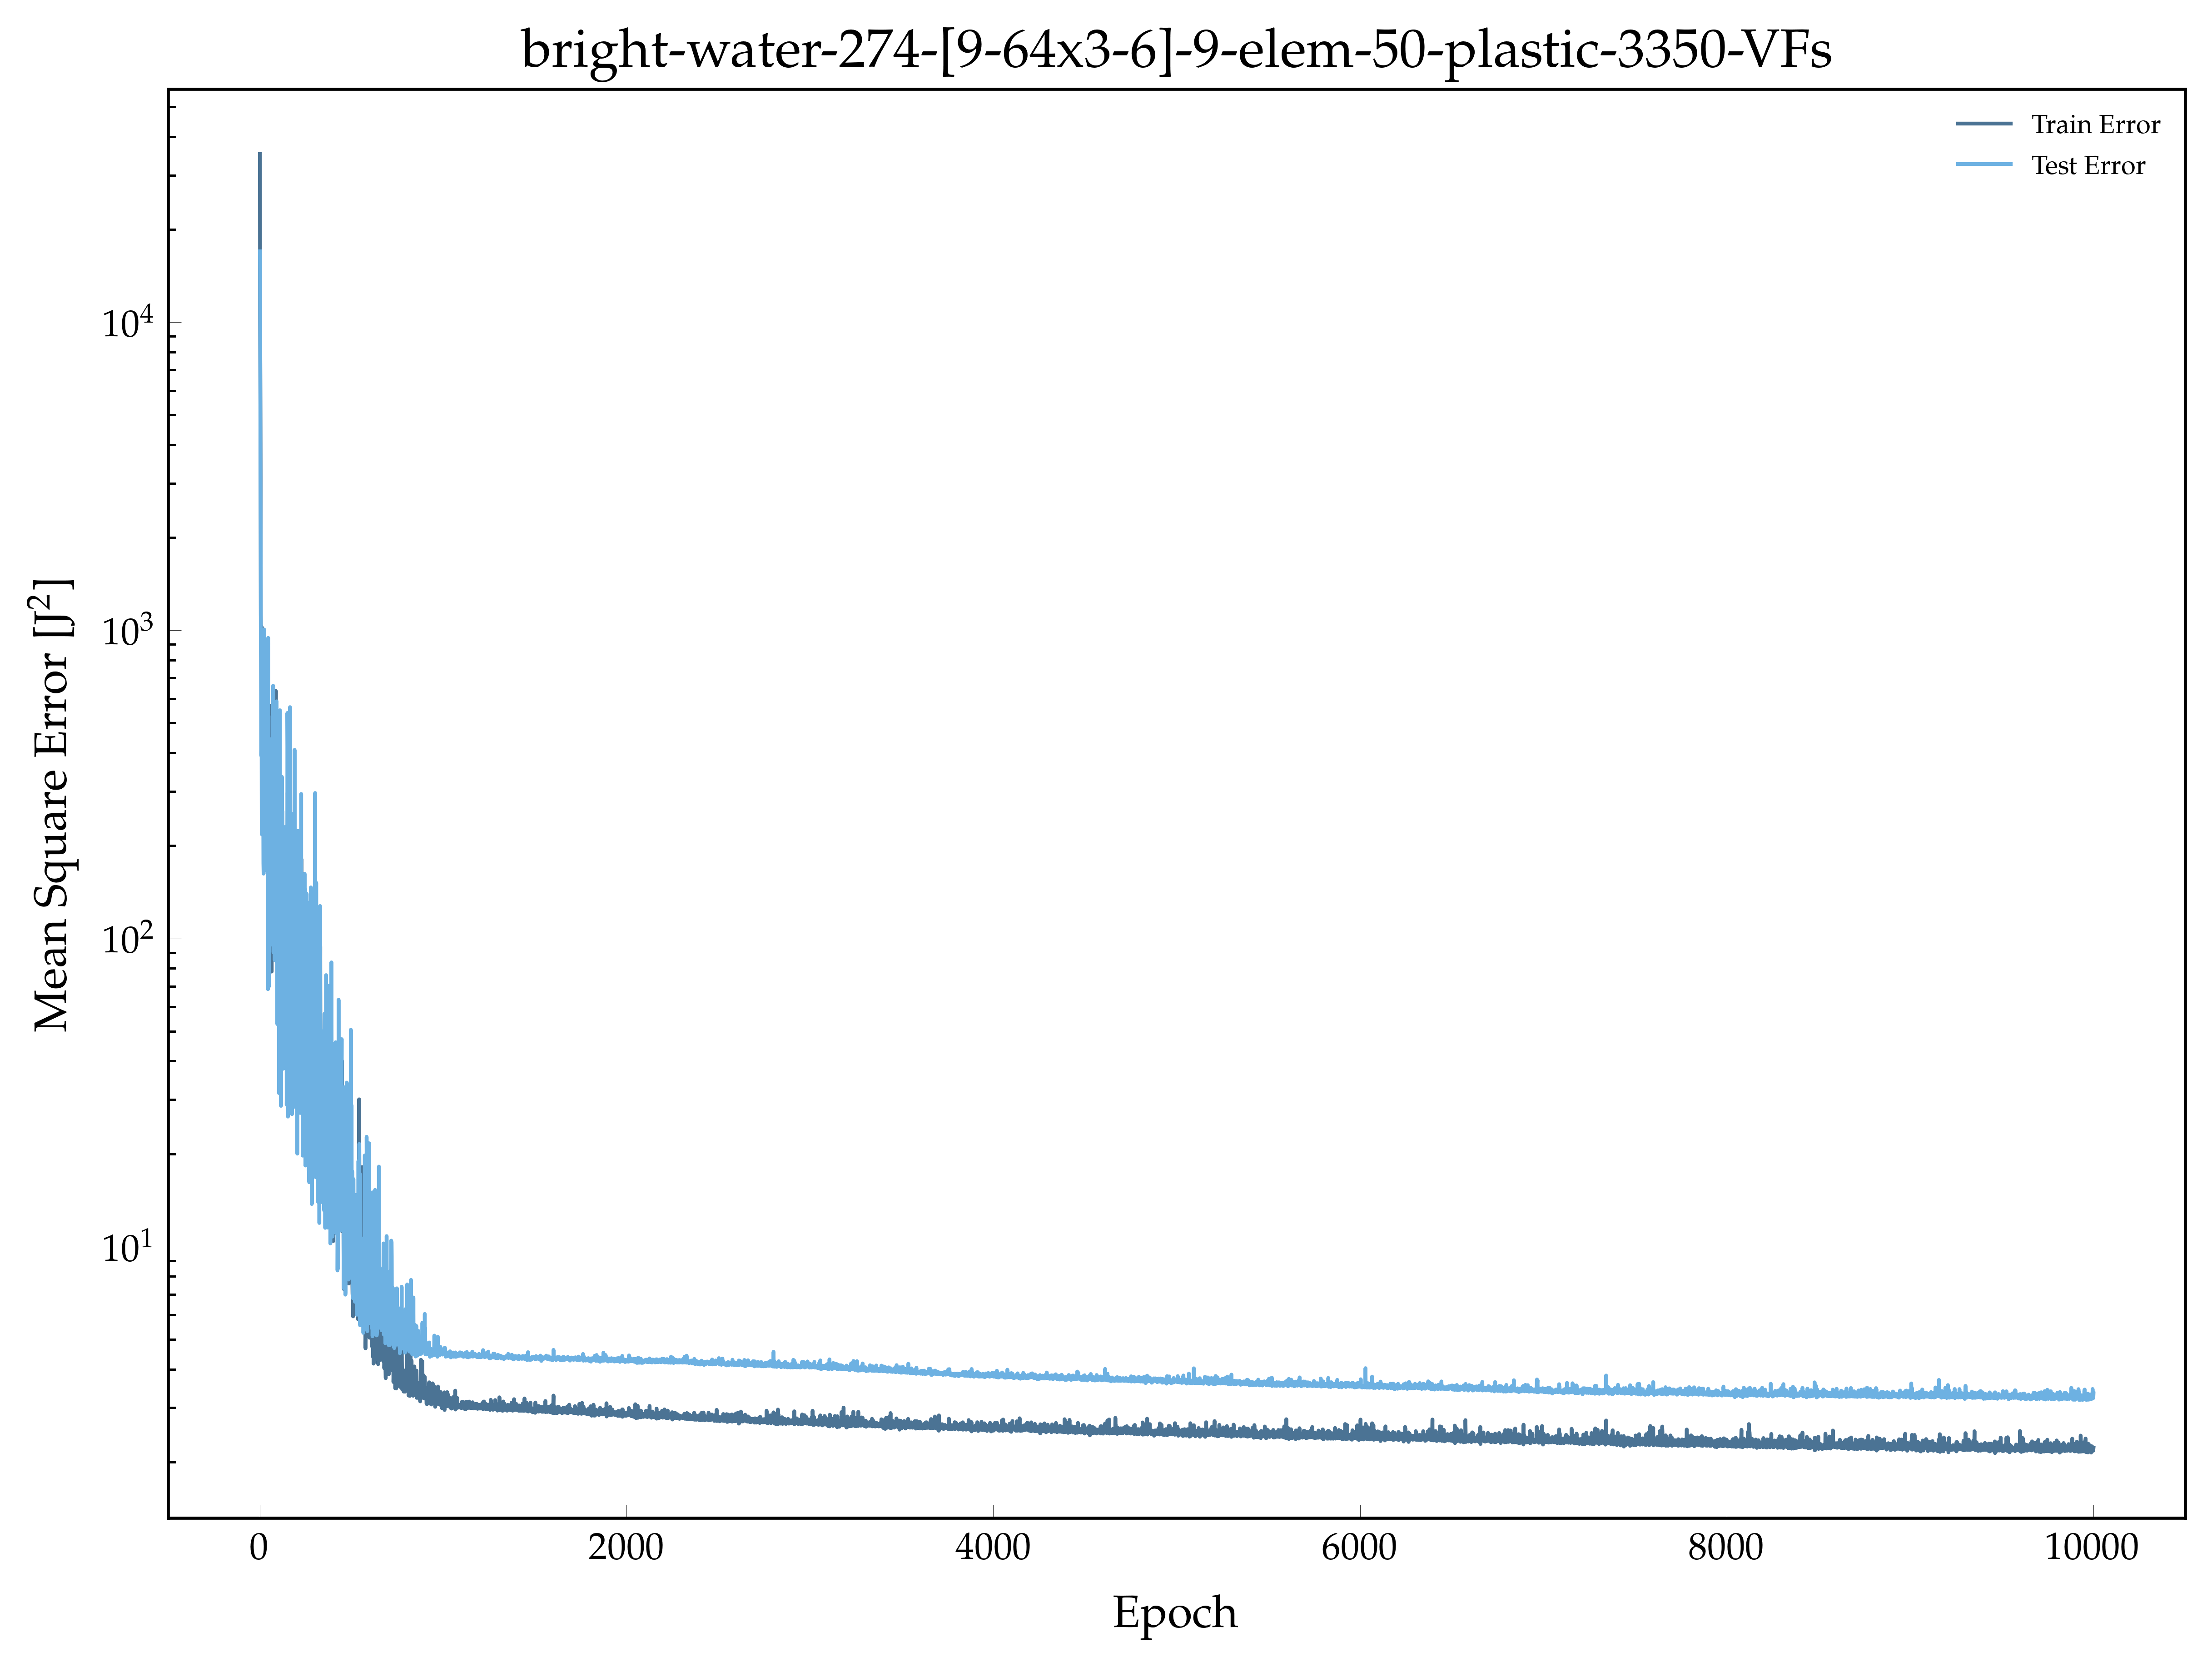

The data file committed next to this chart (first rows):
, epoch, loss, val_loss
0, 1.0, 35140, 16985
1, 2.0, 10505, 14888
2, 3.0, 7161, 7806
3, 4.0, 4572, 3313
4, 5.0, 3098, 2033
5, 6.0, 1127, 884.7
6, 7.0, 976.7, 806.5
7, 8.0, 753.5, 392.7
8, 9.0, 543.7, 423.8
9, 10.0, 606.5, 535
10, 11.0, 1025, 217.9
11, 12.0, 326.3, 293.7
12, 13.0, 353.6, 321.1
13, 14.0, 323.9, 389.7
14, 15.0, 315.7, 284
15, 16.0, 333.5, 343.8
16, 17.0, 297, 365.4
17, 18.0, 403.7, 439.3
18, 19.0, 409, 269.8
19, 20.0, 302.9, 175.5
20, 21.0, 635.2, 162.3
21, 22.0, 527.6, 505.5
22, 23.0, 697.3, 744
23, 24.0, 504.5, 1006
24, 25.0, 633.2, 420.9
25, 26.0, 582.6, 181
26, 27.0, 502, 229.3
27, 28.0, 319.3, 749
28, 29.0, 458.4, 166.7
29, 30.0, 219.6, 183
30, 31.0, 262.7, 278.5
31, 32.0, 574.4, 589.7
32, 33.0, 506.2, 592.7
33, 34.0, 590.1, 211.9
34, 35.0, 590.8, 291.8
35, 36.0, 450.5, 552.9
36, 37.0, 333.8, 175
37, 38.0, 225.8, 271.5
38, 39.0, 497.9, 551.5
39, 40.0, 393.7, 204.8
40, 41.0, 341.8, 259.2
41, 42.0, 450.1, 598.4
42, 43.0, 450.9, 857.8
43, 44.0, 428.3, 518.8
44, 45.0, 473.4, 68.46
45, 46.0, 437.2, 945.2
46, 47.0, 387, 206.8
47, 48.0, 146.9, 152.2
48, 49.0, 126.6, 69.7
49, 50.0, 263, 115.3
50, 51.0, 145.8, 154.6
51, 52.0, 204, 194.1
52, 53.0, 388.4, 321.1
53, 54.0, 319.5, 182
54, 55.0, 219.7, 191.6
55, 56.0, 306.7, 136.8
56, 57.0, 212.3, 159.9
57, 58.0, 208.1, 205.5
58, 59.0, 153.5, 188
59, 60.0, 204.2, 197.9
... 9,940 more rows
